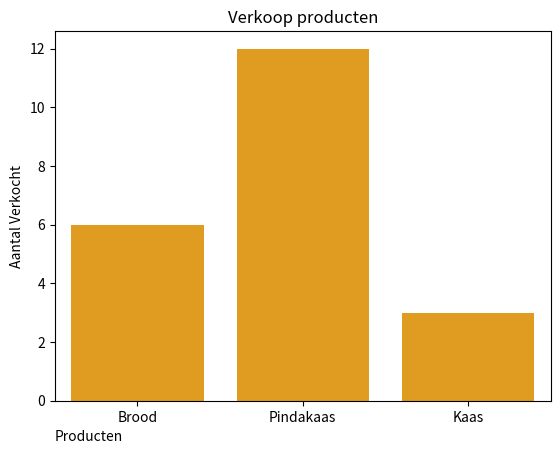

Write the Python code that produced this figure.
import seaborn as sea, matplotlib.pyplot as mpl

product = ["Brood", "Pindakaas", "Kaas"]
verkocht = [6, 12, 3]

sea.barplot(x=product, y=verkocht, palette=['orange'])

mpl.title("Verkoop producten")
mpl.xlabel("Producten", loc='left')
mpl.ylabel("Aantal Verkocht")
mpl.show()